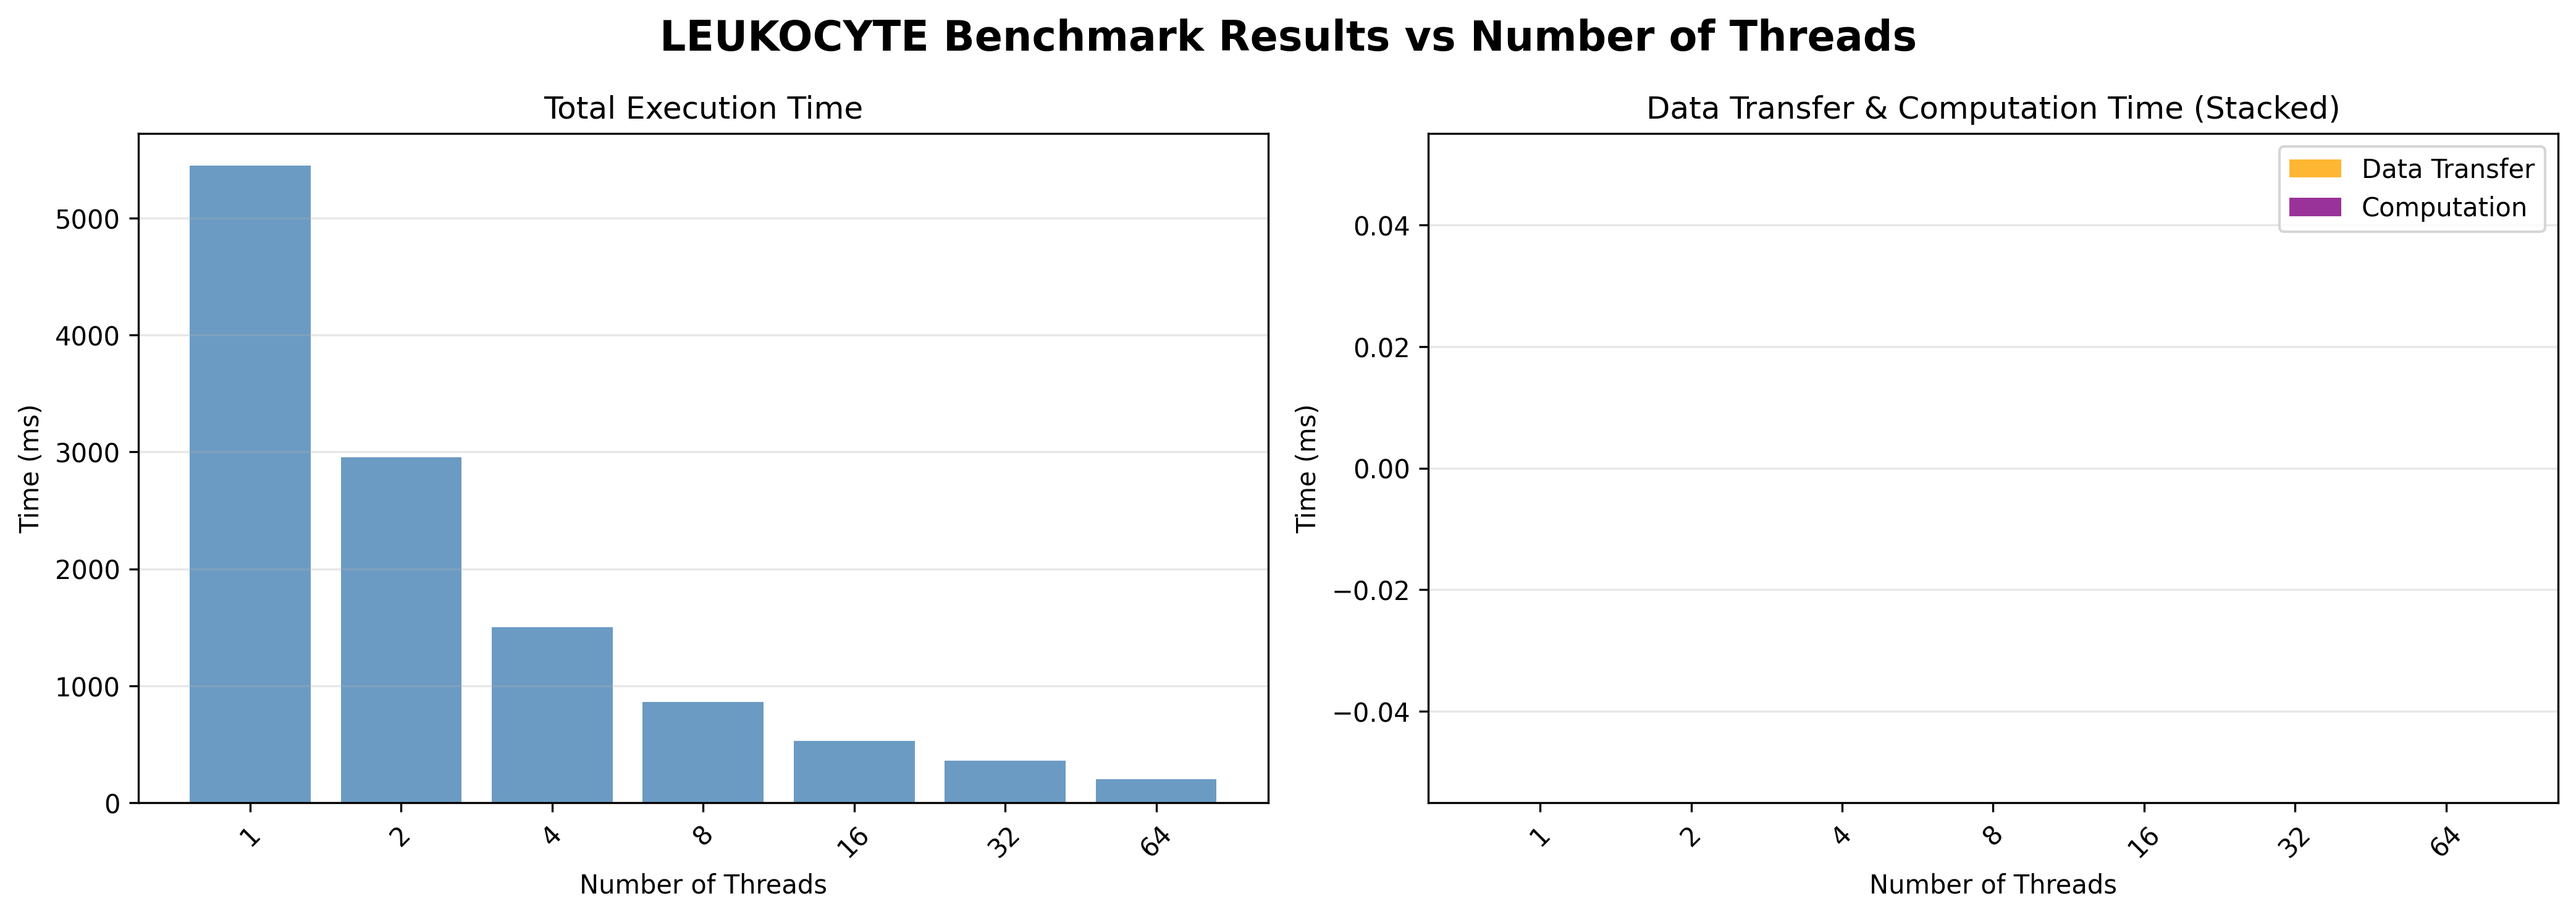

The file beside this chart, header and first rows:
benchmark, data_loc, exec_loc, sm_percentage, num_threads, iteration, total_time_ms, data_transfer_time_ms, computation_time_ms, avg_total_ms, max_total_ms, min_total_ms, avg_transfer_ms, avg_computation_ms
leukocyte, cpu, cpu, 100.0, 1.0, 5.0, 5430, 0.0, 0.0, 5450, 5461, 5430, 0.0, 0.0
leukocyte, cpu, cpu, 100.0, 2.0, 5.0, 2954, 0.0, 0.0, 2953, 2954, 2949, 0.0, 0.0
leukocyte, cpu, cpu, 100.0, 4.0, 5.0, 1499, 0.0, 0.0, 1499, 1503, 1496, 0.0, 0.0
leukocyte, cpu, cpu, 100.0, 8.0, 5.0, 860.4, 0.0, 0.0, 862.6, 868, 860.4, 0.0, 0.0
leukocyte, cpu, cpu, 100.0, 16.0, 5.0, 526.5, 0.0, 0.0, 527.5, 529.9, 526.2, 0.0, 0.0
leukocyte, cpu, cpu, 100.0, 32.0, 5.0, 357.5, 0.0, 0.0, 360, 361.4, 357.5, 0.0, 0.0
leukocyte, cpu, cpu, 100.0, 64.0, 5.0, 200.1, 0.0, 0.0, 201.8, 203.3, 199.4, 0.0, 0.0
